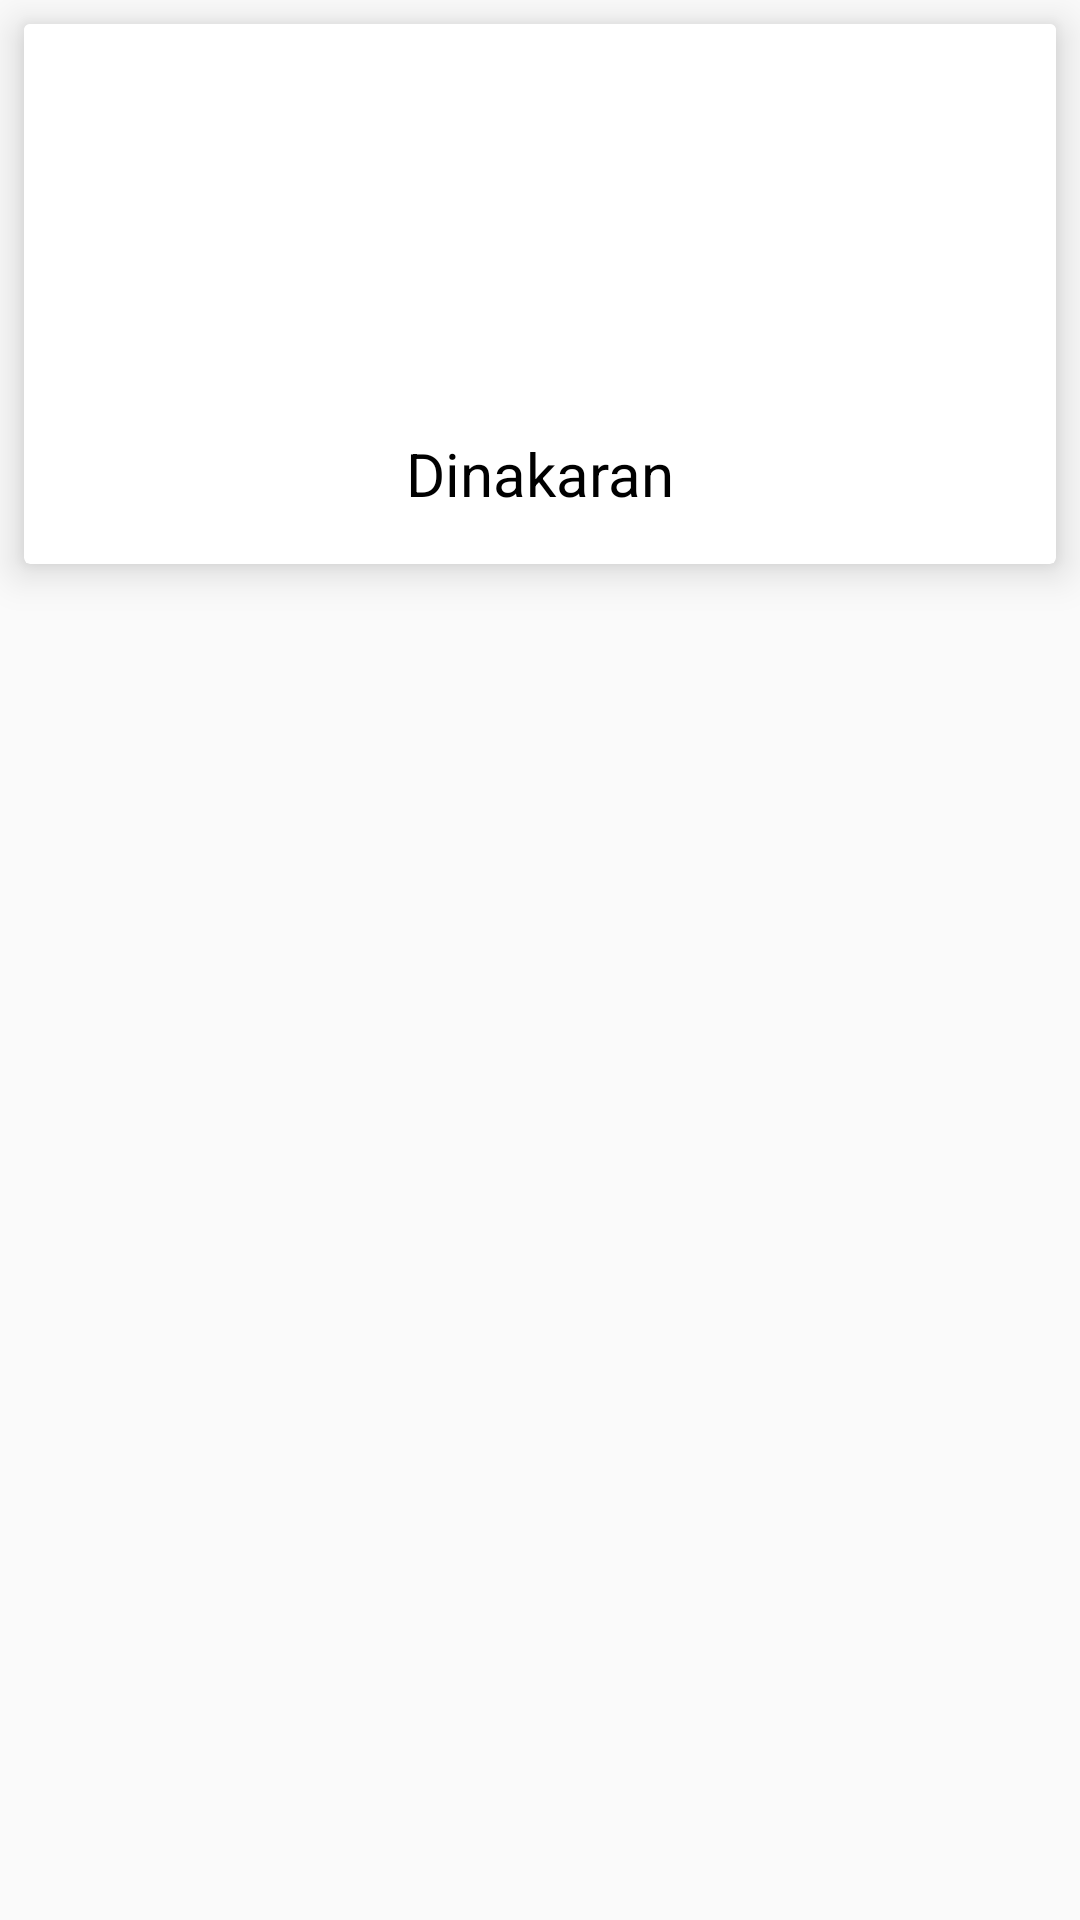

Layout XML and referenced resources for this Android screen:
<!-- AndroidManifest.xml: application theme AppTheme -->
<!-- res/layout/newslayout.xml -->
<?xml version="1.0" encoding="utf-8"?>

<RelativeLayout xmlns:android="http://schemas.android.com/apk/res/android"
    xmlns:app="http://schemas.android.com/apk/res-auto"
    android:layout_width="match_parent"
    android:layout_height="wrap_content">

    <androidx.cardview.widget.CardView
        android:id="@+id/card"
        android:layout_width="match_parent"
        android:layout_height="wrap_content"
        android:layout_margin="8dp"
        app:cardBackgroundColor="@android:color/white"
        app:cardCornerRadius="2dp"
        app:cardElevation="8dp">


        <RelativeLayout
            android:id="@+id/rel_lay"
            android:layout_width="match_parent"
            android:layout_height="wrap_content"
            android:layout_below="@+id/card">

            <RelativeLayout
                android:id="@+id/relaytive_image"
                android:layout_width="match_parent"
                android:layout_height="120dp">

                <ImageView
                    android:id="@+id/imageview"
                    android:layout_width="match_parent"
                    android:layout_height="match_parent"
                    android:layout_centerHorizontal="true"
                    android:layout_centerVertical="true"
                    android:scaleType="fitXY"
                    android:background="@android:color/white"
                    android:src="@drawable/dinathanthi"/>

            </RelativeLayout>

            <RelativeLayout
                android:layout_width="match_parent"
                android:layout_height="wrap_content"
                android:layout_below="@id/relaytive_image"
                android:gravity="center">

                <TextView
                    android:id="@+id/sub_header"
                    android:layout_width="wrap_content"
                    android:layout_height="50dp"
                    android:layout_margin="5dp"
                    android:gravity="center_vertical"
                    android:text="Dinakaran"
                    android:layout_centerHorizontal="true"
                    android:textColor="@android:color/black"
                    android:textSize="20sp"
                    android:visibility="visible" />

            </RelativeLayout>

        </RelativeLayout>


    </androidx.cardview.widget.CardView>

</RelativeLayout>
<!-- resources referenced by this layout -->
<resources>
  <style name="AppTheme" parent="Theme.AppCompat.Light.NoActionBar">
          
          <item name="colorPrimary">@color/colorPrimary</item>
          <item name="colorPrimaryDark">@color/colorPrimaryDark</item>
          <item name="colorAccent">@color/colorAccent</item>
      </style>
  <!-- not gathered from this repository: default colours our renderer supplied (Android Studio template values) -->
  <color name="colorPrimary">#FF6200EE</color>
  <color name="colorPrimaryDark">#FF3700B3</color>
  <color name="colorAccent">#FF03DAC5</color>
</resources>
